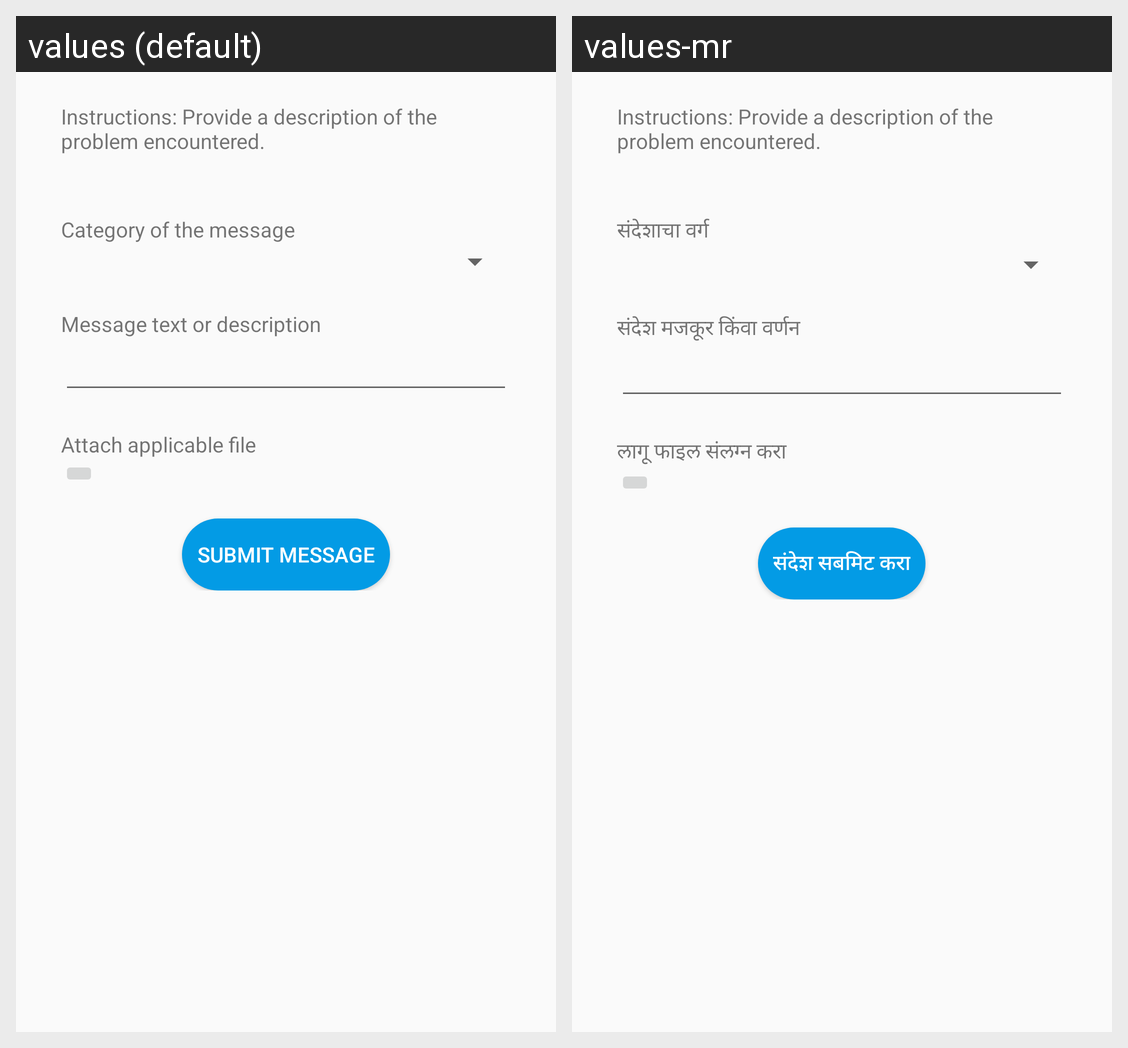

Translations of the strings shown on this Android screen, per locale in the grid:
Android screen res/layout/activity_report_road_problem.xml rendered under 2 locales, left to right: values (default), values-mr. Device: Nexus 5 (rendered at 1080×1920; each locale shown at half size, 540×960, under a caption strip naming it); theme AppTheme.
Strings drawn on this screen, with the default value and each locale's value (text and hints the layout hard-codes, and strings that could not be matched under every locale, appear in the picture but are not listed):

report_road_problem_instructions
  values: Instructions: Provide a description of the problem encountered.
  values-mr: Instructions: Provide a description of the problem encountered.  [not translated; the default value is used]

category
  values: Category of the message
  values-mr: संदेशाचा वर्ग

message_description
  values: Message text or description
  values-mr: संदेश मजकूर किंवा वर्णन

attachment_instructions
  values: Attach applicable file
  values-mr: लागू फाइल संलग्न करा

submit_message_button
  values: Submit Message
  values-mr: संदेश सबमिट करा
